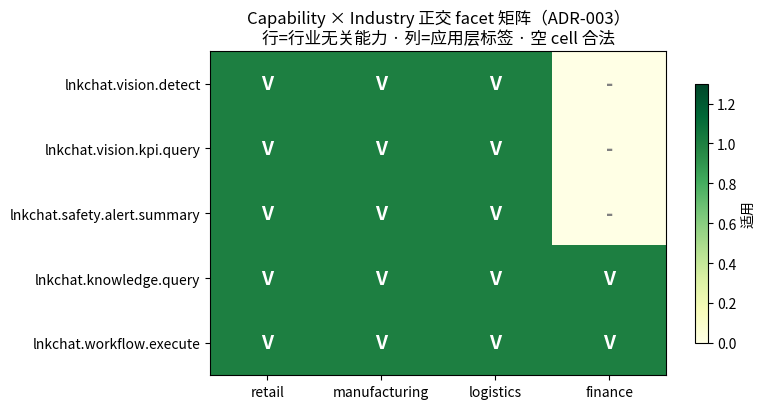

The script that saved this image: (Note: this script raises an exception after producing the figure.)
from matplotlib import font_manager
import matplotlib.pyplot as plt

font_path = "/usr/share/fonts/opentype/noto/NotoSansCJK-Regular.ttc"
font_manager.fontManager.addfont(font_path)
font_name = font_manager.FontProperties(fname=font_path).get_name()
plt.rcParams["font.family"] = font_name
plt.rcParams["axes.unicode_minus"] = False
print("使用字体:", font_name)


import re
from dataclasses import dataclass, field

ID_RE = re.compile(r"^[a-z0-9]+(\.[a-z0-9]+)*$")
VER_RE = re.compile(r"^v[0-9]+$")
# ADR-003：行业词只允许出现在 Application 的 industries 标签，禁止进入 Capability ID 段
INDUSTRY_WORDS = {"retail", "mall", "finance", "manufacturing", "bank", "hospital", "logistics"}
# catalog.py _IMMUTABLE_FIELDS 的教学版
IMMUTABLE = {"input_schema", "output_schema", "effects", "required_scopes", "approval_policy", "provider", "execution_mode"}

@dataclass(frozen=True)
class CapabilityDescriptor:
    capability_id: str
    capability_version: str
    lifecycle: str = "published"          # draft / published / deprecated
    effects: str = "read"                 # read / write / destructive
    approval_policy: str = "none"         # none / runtime_human_approval
    provider: str = "lnkchat"
    input_schema: dict = field(default_factory=dict)
    output_schema: dict = field(default_factory=dict)

    def __post_init__(self):
        if not ID_RE.match(self.capability_id):
            raise ValueError(f"ID 不合法(须小写点分): {self.capability_id!r}")
        if not VER_RE.match(self.capability_version):
            raise ValueError(f"版本不合法(须 vN): {self.capability_version!r}")
        bad = set(self.capability_id.split(".")) & INDUSTRY_WORDS
        if bad:
            raise ValueError(f"行业词 {bad} 禁入 Capability ID（ADR-003 正交约束）: {self.capability_id!r}")
        if self.effects == "destructive" and self.approval_policy != "runtime_human_approval":
            raise ValueError(f"destructive 能力必须挂人审（治理前移交叉校验）: {self.capability_id!r}")
        if self.lifecycle not in {"draft", "published", "deprecated"}:
            raise ValueError(f"lifecycle 非法: {self.lifecycle!r}")

class CapabilityRegistry:
    """复刻 catalog.py 的 CapabilityRegistry：register 冲突检测 + deprecate。"""
    def __init__(self):
        self._entries: dict[tuple[str, str], CapabilityDescriptor] = {}
    def register(self, d: CapabilityDescriptor):
        key = (d.capability_id, d.capability_version)
        if key in self._entries:
            old = self._entries[key]
            fields = IMMUTABLE & set(old.__dict__)  # 教学版描述符字段子集
            changed = {f for f in fields if getattr(old, f) != getattr(d, f)}
            if changed:
                raise ValueError(
                    f"契约不可变：{key[0]}@{key[1]} 重注册时 {sorted(changed)} 发生变化 → 必须升版本")
        self._entries[key] = d
    def deprecate(self, cid: str, ver: str):
        old = self._entries[(cid, ver)]
        self._entries[(cid, ver)] = CapabilityDescriptor(
            **{**old.__dict__, "lifecycle": "deprecated"})
    def published(self):
        return [d for d in self._entries.values() if d.lifecycle == "published"]

reg = CapabilityRegistry()
# 镜像真实 P0（catalog.py _register_p0_capabilities）
for d in [
    CapabilityDescriptor("lnkchat.knowledge.query", "v1"),
    CapabilityDescriptor("lnkchat.workflow.execute", "v1", approval_policy="runtime_human_approval"),
]:
    reg.register(d)
# 今天的 vision 候选（md 思考题①的三能力方案 + effects 裁决）
for d in [
    CapabilityDescriptor("lnkchat.vision.detect", "v1", effects="write"),   # 触发抓拍+GPU：算成本按 write 记
    CapabilityDescriptor("lnkchat.vision.kpi.query", "v1"),
    CapabilityDescriptor("lnkchat.safety.alert.summary", "v1"),
]:
    reg.register(d)
print(f"已注册 {len(reg.published())} 个 published 能力:")
for d in reg.published():
    print(f"  {d.capability_id}@{d.capability_version}  effects={d.effects:<11} approval={d.approval_policy}")


def try_register(factory, label):
    """factory 延迟构造：拒绝可能发生在 __post_init__（构造期）或 register（注册期），都要接住"""
    try:
        reg.register(factory())
        return f"OK    {label}"
    except ValueError as e:
        return f"REJECT {label}\n       -> {e}"

print(try_register(lambda: CapabilityDescriptor("lnkchat.retail.vision.query", "v1"),
      "① 行业词 retail 进 ID（想做『零售专用』能力）"))
print(try_register(lambda: CapabilityDescriptor("lnkchat.Vision.detect", "v1"),
      "② 大写段（想用品牌风格命名）"))
print(try_register(lambda: CapabilityDescriptor("lnkchat.vision_detect", "v1"),
      "② 下划线（Python 习惯）"))
print(try_register(lambda: CapabilityDescriptor(
      "lnkchat.vision.detect", "v1", effects="write", output_schema={"boxes": "array"}),
      "③ 同版本偷改 output_schema（想悄悄加字段）"))
print(try_register(lambda: CapabilityDescriptor("lnkchat.camera.baseline.reset", "v1",
      effects="destructive", approval_policy="none"),
      "④ destructive 且无人审（想一键重置全部基线图）"))

# 正确姿势：制造业要安全帽字段 → 发 v2，v1 转 deprecated
reg.register(CapabilityDescriptor("lnkchat.vision.detect", "v2", effects="write",
    output_schema={"boxes": "array", "classes": "array", "helmet_flag": "bool?"}))
reg.deprecate("lnkchat.vision.detect", "v1")
print()
print("修复演示：lnkchat.vision.detect@v2 发布（output_schema 增补 helmet_flag），v1 转 deprecated")
print("契约演进的正确姿势 = 新版本并行 + 旧版本日落，而不是原地偷改")


import numpy as np

caps = ["vision.detect", "vision.kpi.query", "safety.alert.summary",
        "knowledge.query", "workflow.execute"]
inds = ["retail", "manufacturing", "logistics", "finance"]
# 适用性矩阵（1=该行业客户会买这项能力）——来自业务判断，空 cell 合法
M = np.array([
    [1, 1, 1, 0],   # vision.detect：三大实体场景都需要，金融不需要
    [1, 1, 1, 0],   # kpi.query
    [1, 1, 1, 0],   # safety.alert.summary
    [1, 1, 1, 1],   # knowledge.query：全行业
    [1, 1, 1, 1],   # workflow.execute：全行业
])
fill = M.sum() / M.size
print(f"矩阵填充率 {fill:.0%}（ADR-003 §2.2.5：空 cell 不是缺陷）")
for c, r in zip(caps, M.sum(axis=1) / len(inds)):
    print(f"  lnkchat.{c:<22} 行业覆盖率 {r:.0%}")
print()
print("关键读数：通用能力（knowledge/workflow）覆盖 100%，视觉能力覆盖 75%。")
print("若按行业复制能力（lnkchat.retail.vision.* / lnkchat.mfg.vision.*），同样 3 项视觉功能要注册 9 个 ID；")
print("正交设计只注册 3 个——行业差异被压缩成一张标签表，这就是『能力包』的经济学。")

fig, ax = plt.subplots(figsize=(8, 4.2))
im = ax.imshow(M, cmap="YlGn", vmin=0, vmax=1.3, aspect="auto")
ax.set_xticks(range(len(inds)), inds)
ax.set_yticks(range(len(caps)), ["lnkchat." + c for c in caps])
for i in range(len(caps)):
    for j in range(len(inds)):
        ax.text(j, i, "V" if M[i, j] else "-", ha="center", va="center",
                fontsize=14, fontweight="bold", color="white" if M[i, j] else "gray")
ax.set_title("Capability × Industry 正交 facet 矩阵（ADR-003）\n行=行业无关能力 · 列=应用层标签 · 空 cell 合法")
fig.colorbar(im, ax=ax, shrink=0.8, label="适用")
plt.tight_layout()
plt.savefig("/root/learning-notebooks/第13周/w13d5_facet_matrix.png", dpi=130)
plt.show()


import json

FROZEN_INDUSTRIES = {"retail", "manufacturing", "logistics", "finance"}  # ADR-003 industries.yaml
NAME_RE = re.compile(r"^LnkChat AI [A-Z][a-z]+$")                                # ADR-005 模板

def assemble_application(name, capabilities, industries, registry):
    """ADR-004 application.yaml 组装器：三重校验后产出元数据包。"""
    assert NAME_RE.match(name), f"应用名必须匹配 LnkChat AI *X*（ADR-005）: {name!r}"
    unknown = set(industries) - FROZEN_INDUSTRIES
    assert not unknown, f"行业标签未冻结: {unknown}（增删须走新 ADR）"
    have = {(d.capability_id, d.capability_version) for d in registry.published()}
    missing = [c for c in capabilities if tuple(c.split("@")) not in have]
    assert not missing, f"引用了未注册/已废弃能力: {missing}"
    return {"application": {"name": name, "capabilities": capabilities,
                           "industries": industries, "status": "ga"}}

# 错误演示：引用 deprecated 的 v1 → 组装失败
try:
    assemble_application("LnkChat AI Vision", ["lnkchat.vision.detect@v1"], ["retail"], reg)
except AssertionError as e:
    print("被拒绝:", e)

# 正确：引用 v2。同一组能力，打两个行业的 SKU
core = ["lnkchat.vision.detect@v2", "lnkchat.vision.kpi.query@v1",
        "lnkchat.safety.alert.summary@v1", "lnkchat.knowledge.query@v1",
        "lnkchat.workflow.execute@v1"]
sku_retail = assemble_application("LnkChat AI Vision", core, ["retail"], reg)
sku_plant  = assemble_application("LnkChat AI Vision", core, ["manufacturing", "logistics"], reg)
print(json.dumps(sku_retail, ensure_ascii=False, indent=2))
print()
print("复用率验证：2 个 SKU（零售版/工厂版）共用同一组 5 个 Capability 描述符；")
print("Vision Runtime（MallSenseAI backend/workers）代码 0 行改动——行业差异全部收敛在 industries 标签。")
print("这就是『能力包 = 契约打包』：打包动作只写元数据，不碰段3 的运行时。")
